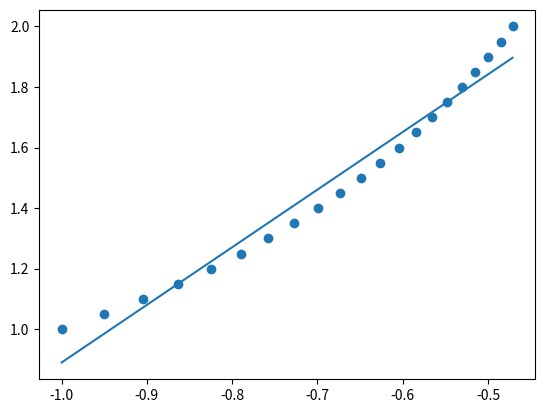

Here is the Python script that generated this plot:
import numpy as np
import matplotlib.pyplot as plt

def LinearLeastSquare(y_arr,x_arr):
    xx_arr = []
    yx_arr = []
    for i in range(len(x_arr)):
        xx_arr.append(x_arr[i]**2)
        yx_arr.append(x_arr[i]*y_arr[i])

    a0 = (np.sum(xx_arr) * np.sum(y_arr) - np.sum(yx_arr) * np.sum(x_arr))/(len(x_arr) * np.sum(xx_arr) - np.sum(x_arr)**2)
    a1 = (len(x_arr) * np.sum(yx_arr) - np.sum(x_arr) * np.sum(y_arr))/(len(x_arr) * np.sum(xx_arr) - np.sum(x_arr)**2)
    return a1,a0





def main():
    y_arr = [1.0, 1.05, 1.1, 1.15, 1.2, 1.25, 1.3, 1.35, 1.4, 1.45, 1.5, 1.55, 1.6, 1.65, 1.7, 1.75, 1.8, 1.85, 1.9, 1.95, 2]
    x_arr = [-1.00, -0.95, -0.904535, -0.863007, -0.824917, -0.789848, -0.757447 , -0.727415, -0.699495, -0.673467, -0.649141, -0.626350, -0.604949, -0.584812, -0.565825 , -0.547890, -0.530918 , -0.514832, -0.499561, -0.485043, -0.471220]
    a1,a0 = LinearLeastSquare(y_arr, x_arr)
    print("a1 = {:.6f}\na0 = {:.6f}".format(a1,a0))
    x = np.linspace(min(x_arr),max(x_arr),10)
    y = a1*x + a0
    plt.scatter(x_arr, y_arr)
    plt.plot(x, y)
    plt.show()
    pass




if __name__ == "__main__":
    main()
    print("\n======================")    
    print(" Ngạc Anh Kiệt - 21020690")
    print("======================\n") 